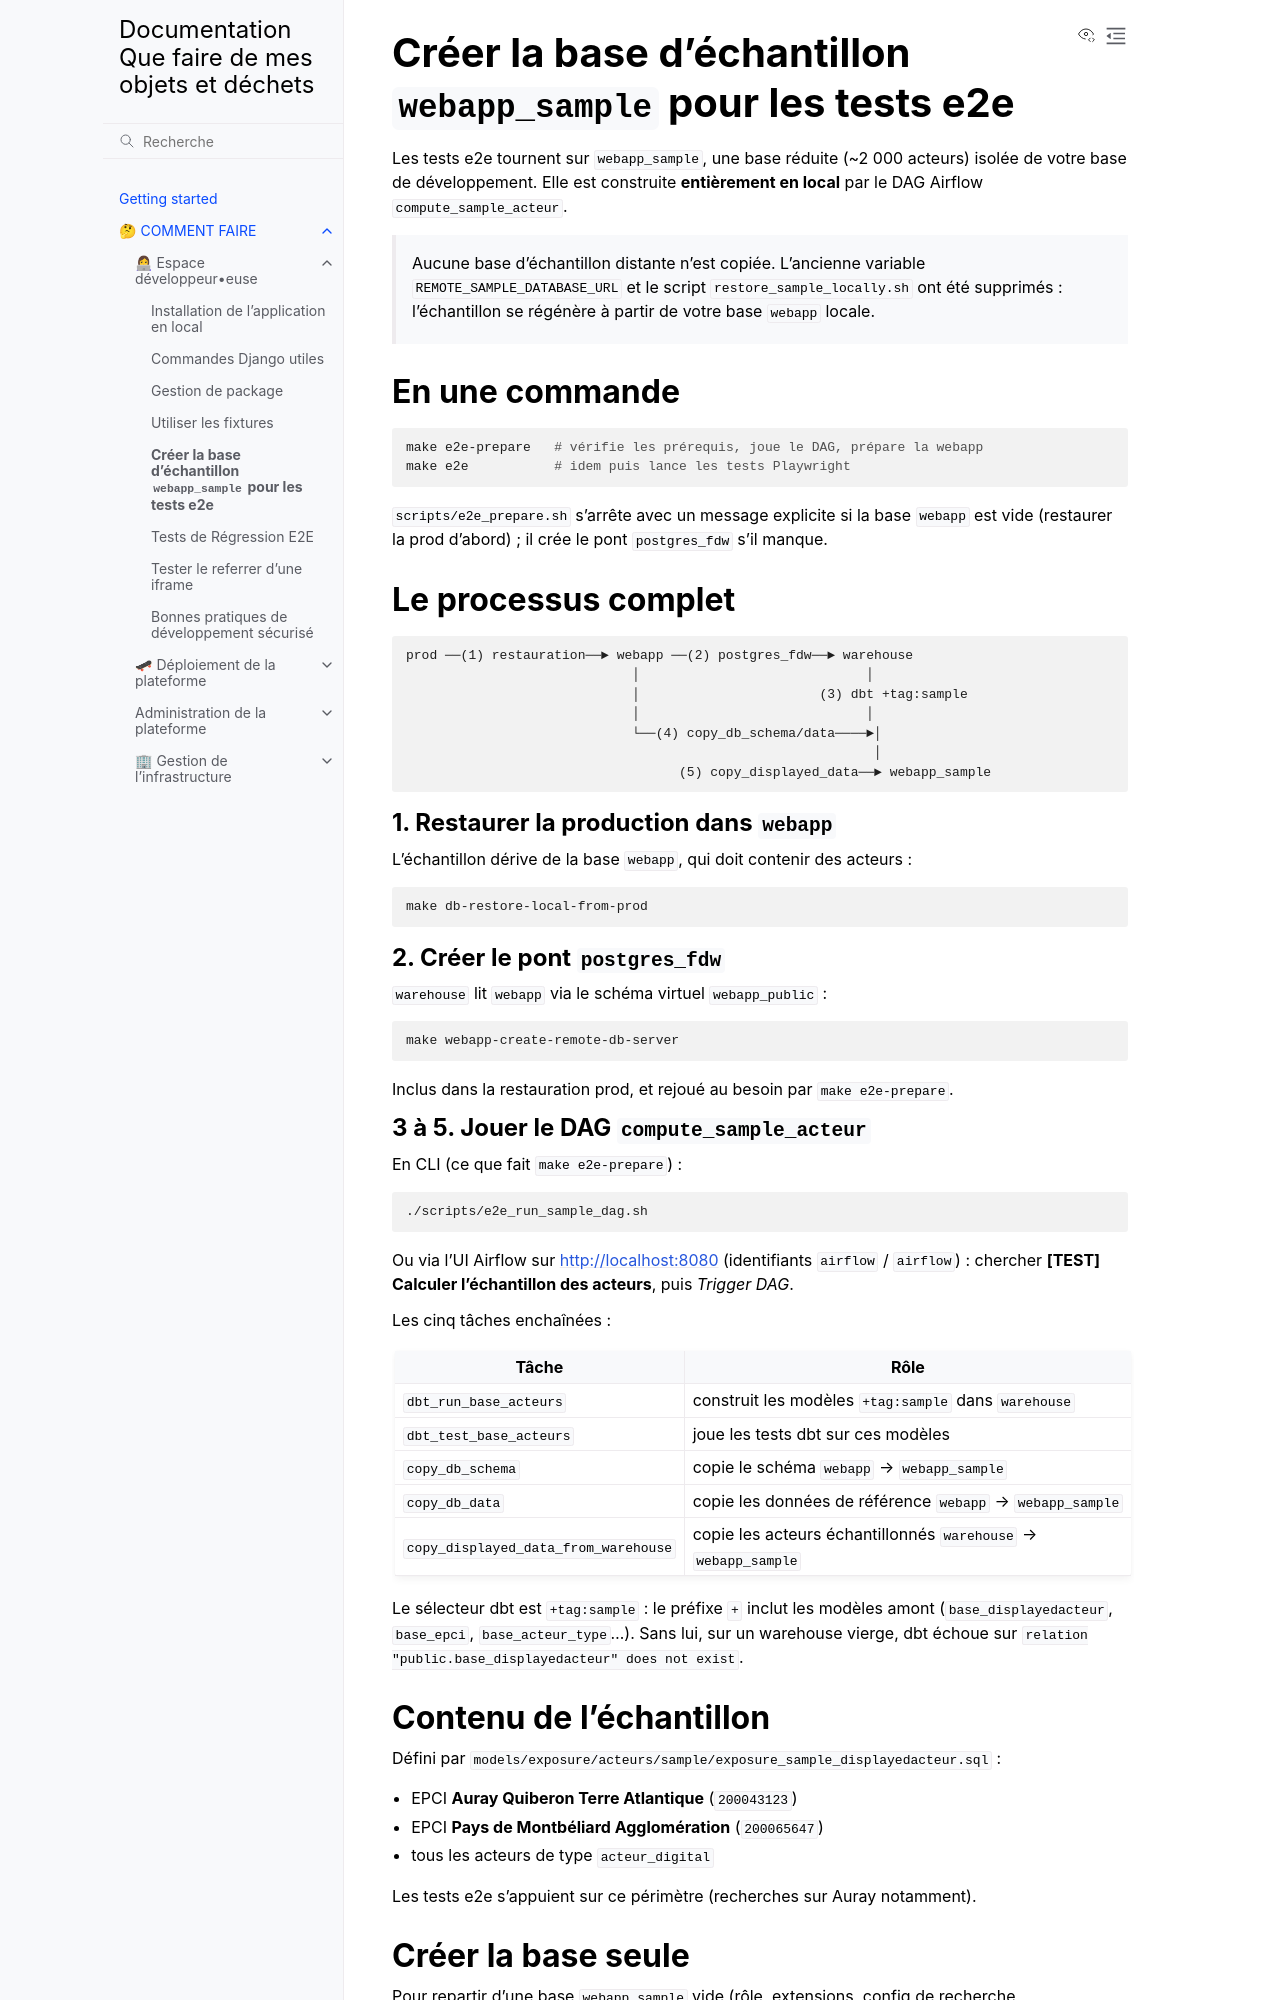

repository: incubateur-ademe/quefairedemesobjets · page: how-to/development/create_webapp_sample_db.html · generator: sphinx

# Créer la base d'échantillon `webapp_sample` pour les tests e2e

Les tests e2e tournent sur `webapp_sample`, une base réduite (~2 000 acteurs)
isolée de votre base de développement. Elle est construite **entièrement en
local** par le DAG Airflow `compute_sample_acteur`.

> Aucune base d'échantillon distante n'est copiée. L'ancienne variable
> `REMOTE_SAMPLE_DATABASE_URL` et le script `restore_sample_locally.sh` ont été
> supprimés : l'échantillon se régénère à partir de votre base `webapp` locale.

## En une commande

```sh
make e2e-prepare   # vérifie les prérequis, joue le DAG, prépare la webapp
make e2e           # idem puis lance les tests Playwright
```

`scripts/e2e_prepare.sh` s'arrête avec un message explicite si la base
`webapp` est vide (restaurer la prod d'abord) ; il crée le pont
`postgres_fdw` s'il manque.

## Le processus complet

```text
prod ──(1) restauration──► webapp ──(2) postgres_fdw──► warehouse
                             │                             │
                             │                       (3) dbt +tag:sample
                             │                             │
                             └──(4) copy_db_schema/data────►│
                                                            │
                                   (5) copy_displayed_data──► webapp_sample
```

### 1. Restaurer la production dans `webapp`

L'échantillon dérive de la base `webapp`, qui doit contenir des acteurs :

```sh
make db-restore-local-from-prod
```

### 2. Créer le pont `postgres_fdw`

`warehouse` lit `webapp` via le schéma virtuel `webapp_public` :

```sh
make webapp-create-remote-db-server
```

Inclus dans la restauration prod, et rejoué au besoin par `make e2e-prepare`.

### 3 à 5. Jouer le DAG `compute_sample_acteur`

En CLI (ce que fait `make e2e-prepare`) :

```sh
./scripts/e2e_run_sample_dag.sh
```

Ou via l'UI Airflow sur <http://localhost:8080> (identifiants `airflow` /
`airflow`) : chercher **[TEST] Calculer l'échantillon des acteurs**, puis
_Trigger DAG_.

Les cinq tâches enchaînées :

| Tâche                                | Rôle                                                           |
| ------------------------------------ | -------------------------------------------------------------- |
| `dbt_run_base_acteurs`               | construit les modèles `+tag:sample` dans `warehouse`           |
| `dbt_test_base_acteurs`              | joue les tests dbt sur ces modèles                             |
| `copy_db_schema`                     | copie le schéma `webapp` → `webapp_sample`                     |
| `copy_db_data`                       | copie les données de référence `webapp` → `webapp_sample`      |
| `copy_displayed_data_from_warehouse` | copie les acteurs échantillonnés `warehouse` → `webapp_sample` |

Le sélecteur dbt est `+tag:sample` : le préfixe `+` inclut les modèles amont
(`base_displayedacteur`, `base_epci`, `base_acteur_type`…). Sans lui, sur un
warehouse vierge, dbt échoue sur
`relation "public.base_displayedacteur" does not exist`.
